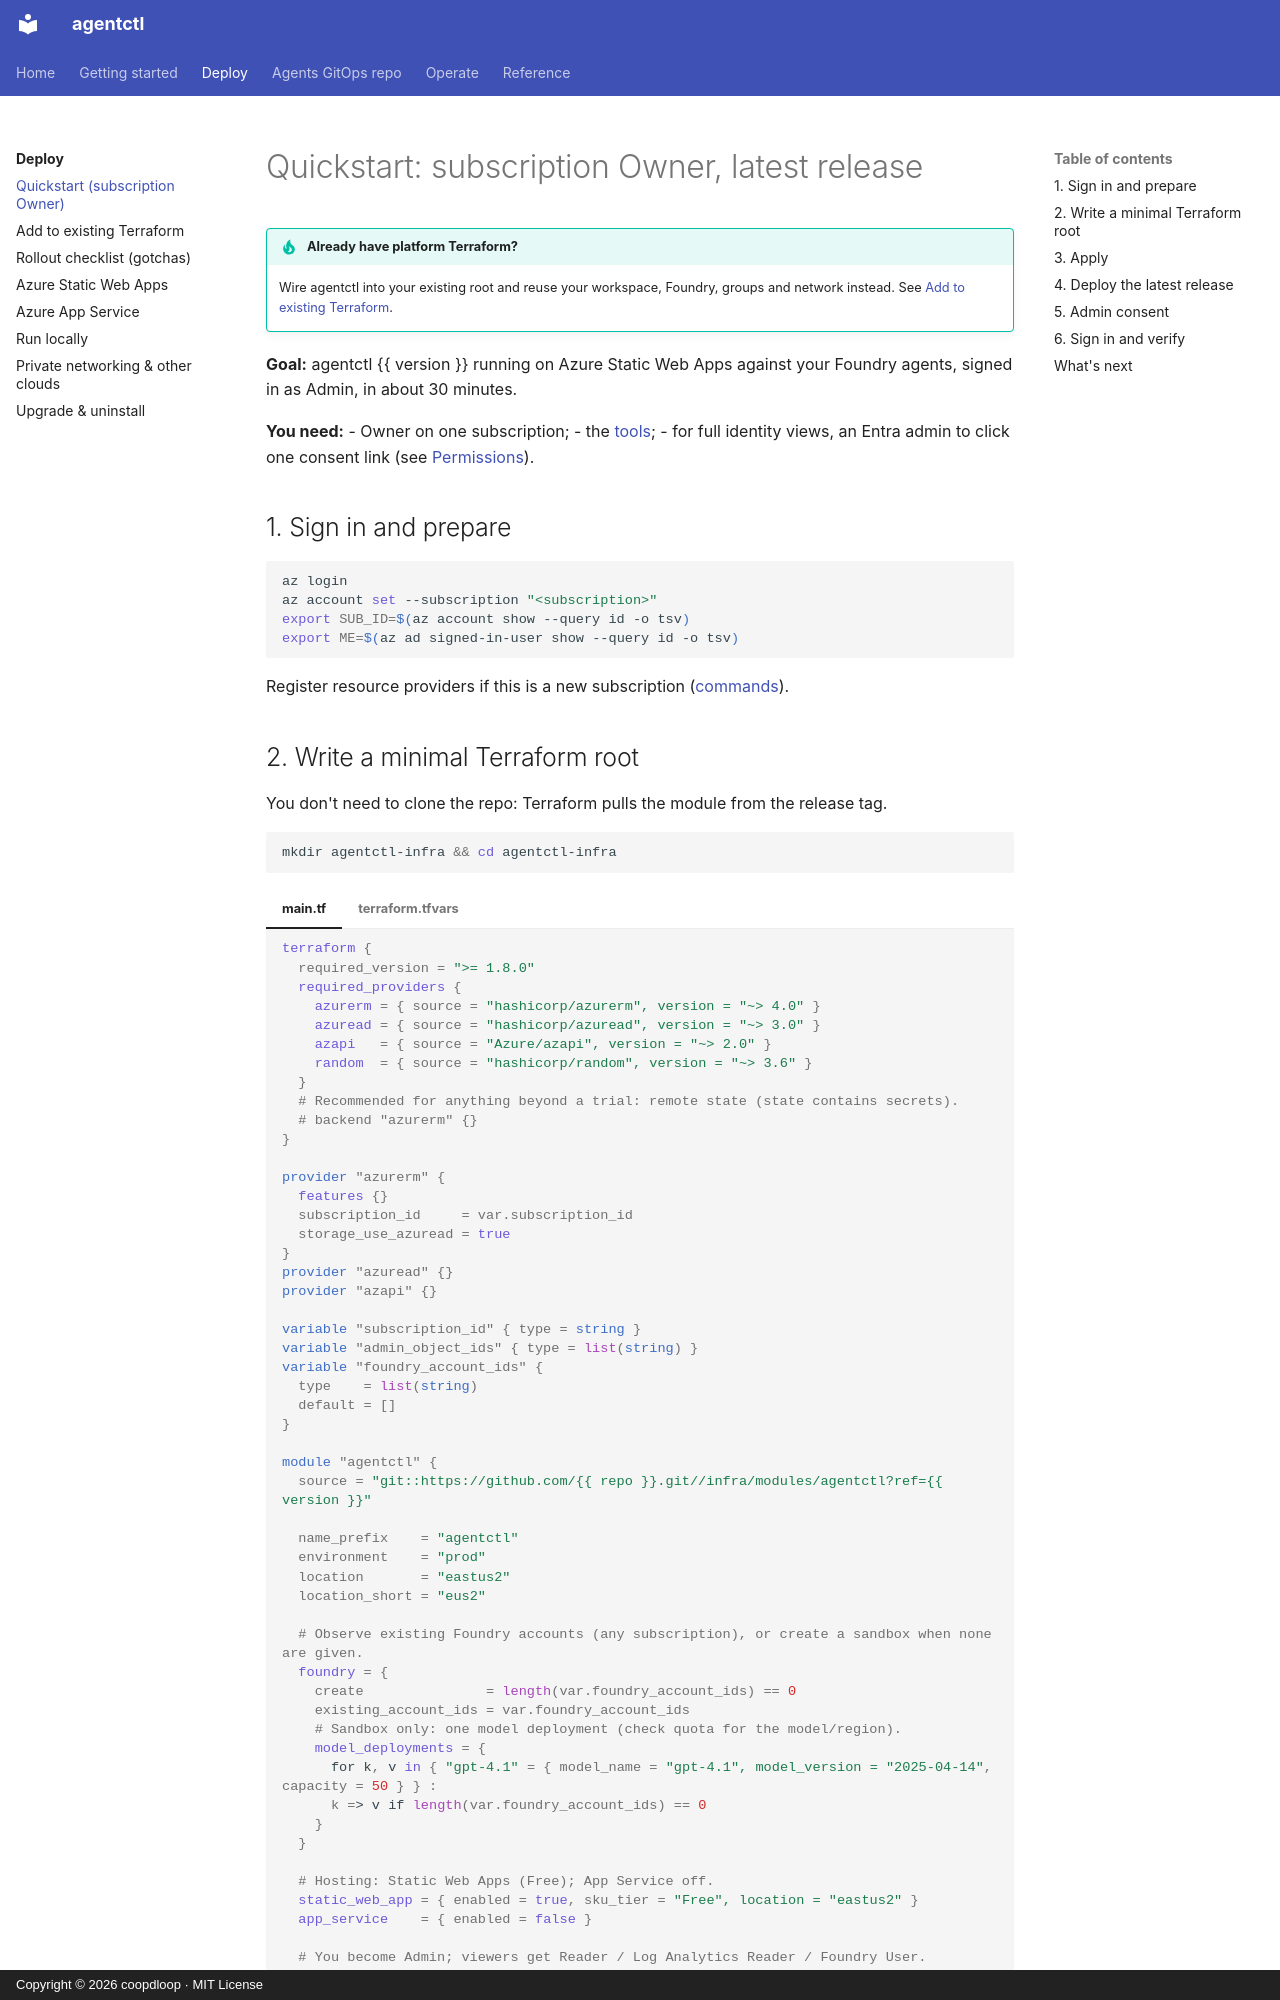

repository: coopdloop/agentctl-azure · page: deploy/quickstart/index.html · generator: mkdocs · copyright: Copyright © 2026 coopdloop · MIT License

# Quickstart: subscription Owner, latest release

!!! tip "Already have platform Terraform?"
    Wire agentctl into your existing root and reuse your workspace, Foundry, groups and network instead. See [Add to existing Terraform](existing-terraform.md).

**Goal:** agentctl {{ version }} running on Azure Static Web Apps against your Foundry agents, signed in as Admin, in about 30 minutes.

**You need:**
- Owner on one subscription;
- the [tools](../getting-started/prerequisites.md#tools);
- for full identity views, an Entra admin to click one consent link (see [Permissions](../getting-started/permissions.md)).

## 1. Sign in and prepare

```bash
az login
az account set --subscription "<subscription>"
export SUB_ID=$(az account show --query id -o tsv)
export ME=$(az ad signed-in-user show --query id -o tsv)
```

Register resource providers if this is a new subscription ([commands](../getting-started/prerequisites.md#register-resource-providers)).
